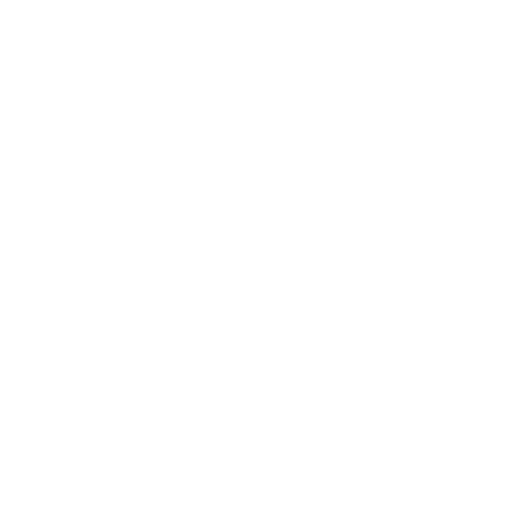
t = 0.00 s
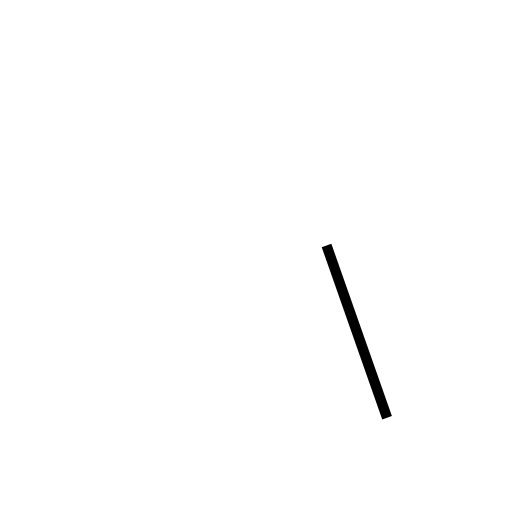
t = 0.54 s
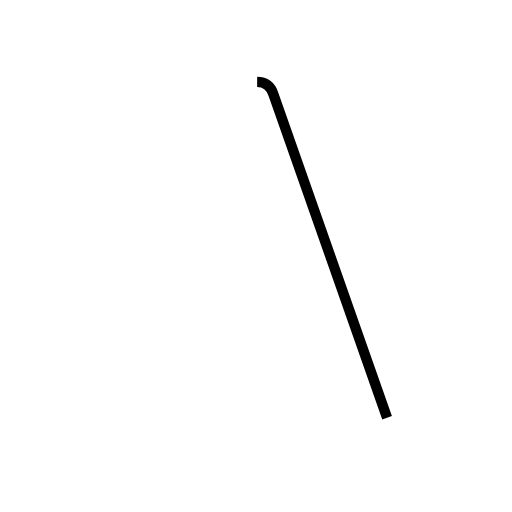
t = 1.07 s
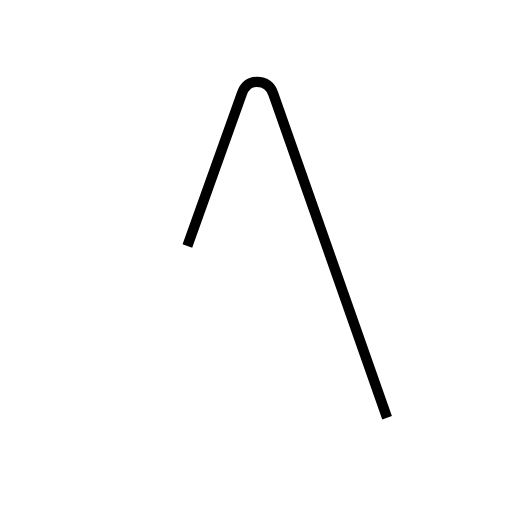
t = 1.60 s
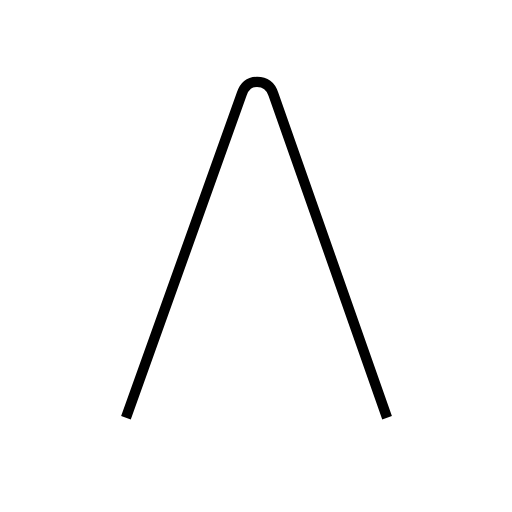
t = 2.14 s
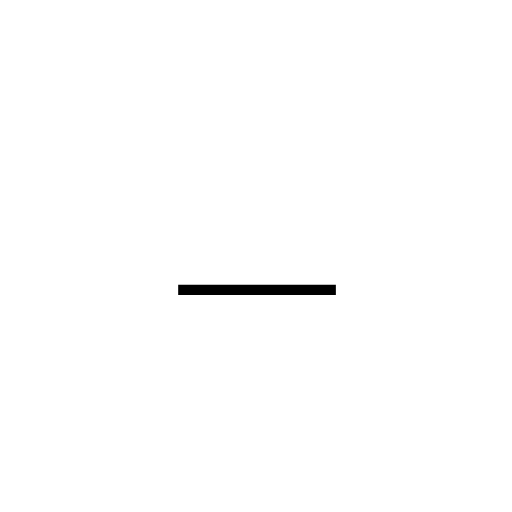
t = 2.60 s

The animated SVG that drew these frames (rendered in a browser with its animation timeline set to each time). Animation: 2 SMIL elements (animate=2); one cycle of 2.60 s.

<?xml version='1.0' encoding='utf-8'?>
<svg viewBox="0.0 -6.0 50.0 50.0" version="1.1" xmlns="http://www.w3.org/2000/svg"><rect x="-1000" y="-1000" width="2000" height="2000" stroke="white" fill="white" /><g style="fill:none;stroke:#000000;stroke-width:1"><path d="M 37.8 -3.2 L 26.7 -34.8 C 26.4 -35.7 25.8 -36.0 25.1 -36.0 C 24.4 -36.0 23.9 -35.7 23.6 -34.8 L 12.3 -3.2 " transform="translate(0.0 38.0)" stroke-dasharray="71.29986734494476" stroke-dashoffset="71.29986734494476"><animate attributeName="stroke-dashoffset" from="71.29986734494476" to="0" dur="2.1389960203483427s" begin="0s; anim_end.end" fill="freeze" id="anim0" /></path><path d="M 17.4 -15.7 L 32.8 -15.7" transform="translate(0.0 38.0)" stroke-dasharray="15.399999999999999" stroke-dashoffset="15.399999999999999"><animate attributeName="stroke-dashoffset" from="15.399999999999999" to="0" dur="0.46199999999999997s" begin="anim0.end" fill="freeze" id="anim_end" /></path></g></svg>
